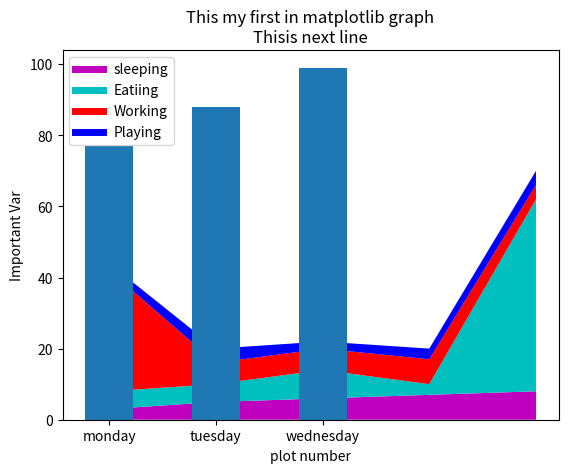

The matplotlib source for this figure: (Note: this script raises an exception after producing the figure.)
#!/usr/bin/env python3
# -*- coding: utf-8 -*-
"""
Created on Mon Dec  9 16:38:40 2019

@author: student
"""
import numpy as np
import matplotlib.pyplot as plt
import pandas as pd
x=[12,15,1,2]
#y=[10,1,17,7]
#
#a=[2,5,6,9]
#b=[13,1,1,19]
#plt.plot(x,y,color="r",label="Test Lable")
#plt.plot(a,b,color="g",label="Test A,b")
#plt.xlabel("x-Axis")
#plt.ylabel("y-Axis")
#plt.title("This is title")
#plt.legend()
#plt.grid()
#
#


#Slics
#slices=[7,1,5,3,6]
#activities=['Exercis','sleepin','eating','working','playing']
#cols=['g','r','b','k','m']
#plt.pie(slices,labels=activities,colors=cols,startangle=90,explode=(0,0,0.1,0,0),shadow=True)
#plt.title('this is pie chart using matlab')
#plt.show()
# Stackpoint


days=[1,2,3,4,5]
sleeping=[3,5,6,7,8]
eating=[5,5,8,3,54]
working=[34,6,6,7,4]
playing=[2,4,2,3,4]
plt.plot([],[],color='m',label="sleeping",linewidth=5)
plt.plot([],[],color='c',label="Eatiing",linewidth=5)
plt.plot([],[],color='r',label="Working",linewidth=5)
plt.plot([],[],color='b',label="Playing",linewidth=5)
plt.stackplot(days,sleeping,eating,working,playing,colors=['m','c','r','b'])
plt.legend(loc="upper left")
plt.xlabel("plot number")
plt.ylabel("Important Var")
plt.title("This my first in matplotlib graph\nThisis next line")
plt.show()


# Bar Plot
DayOfWeekCall=[1,2,3]
DispatchesOnThisWeekDay=[77,88,99]
LABELS=['monday','tuesday','wednesday']
width=0.45
plt.bar(DayOfWeekCall,DispatchesOnThisWeekDay,width,align="center")
plt.xticks(DayOfWeekCall,LABELS,rotation="80")
#plt.set_xtrick()
plt.show()




#
data={'year':[2010,2011,2012,2011,2012,2010,2011,2012],
      'team':['Bears','Bears','Beras','Packers','Packers','Lions','Lions','Lions'],
      'wins':[12,45,53,53,23,23,42,34],
      'losss':[5,8,6,1,10,6,12]}

print(data['year'])
####################################3333

import pandas as pd
import numpy as np
Data={'Product':['AAA','BBB','CCC'],
      'Price':[190,345,33]}
df=pd.DataFrame(Data)
